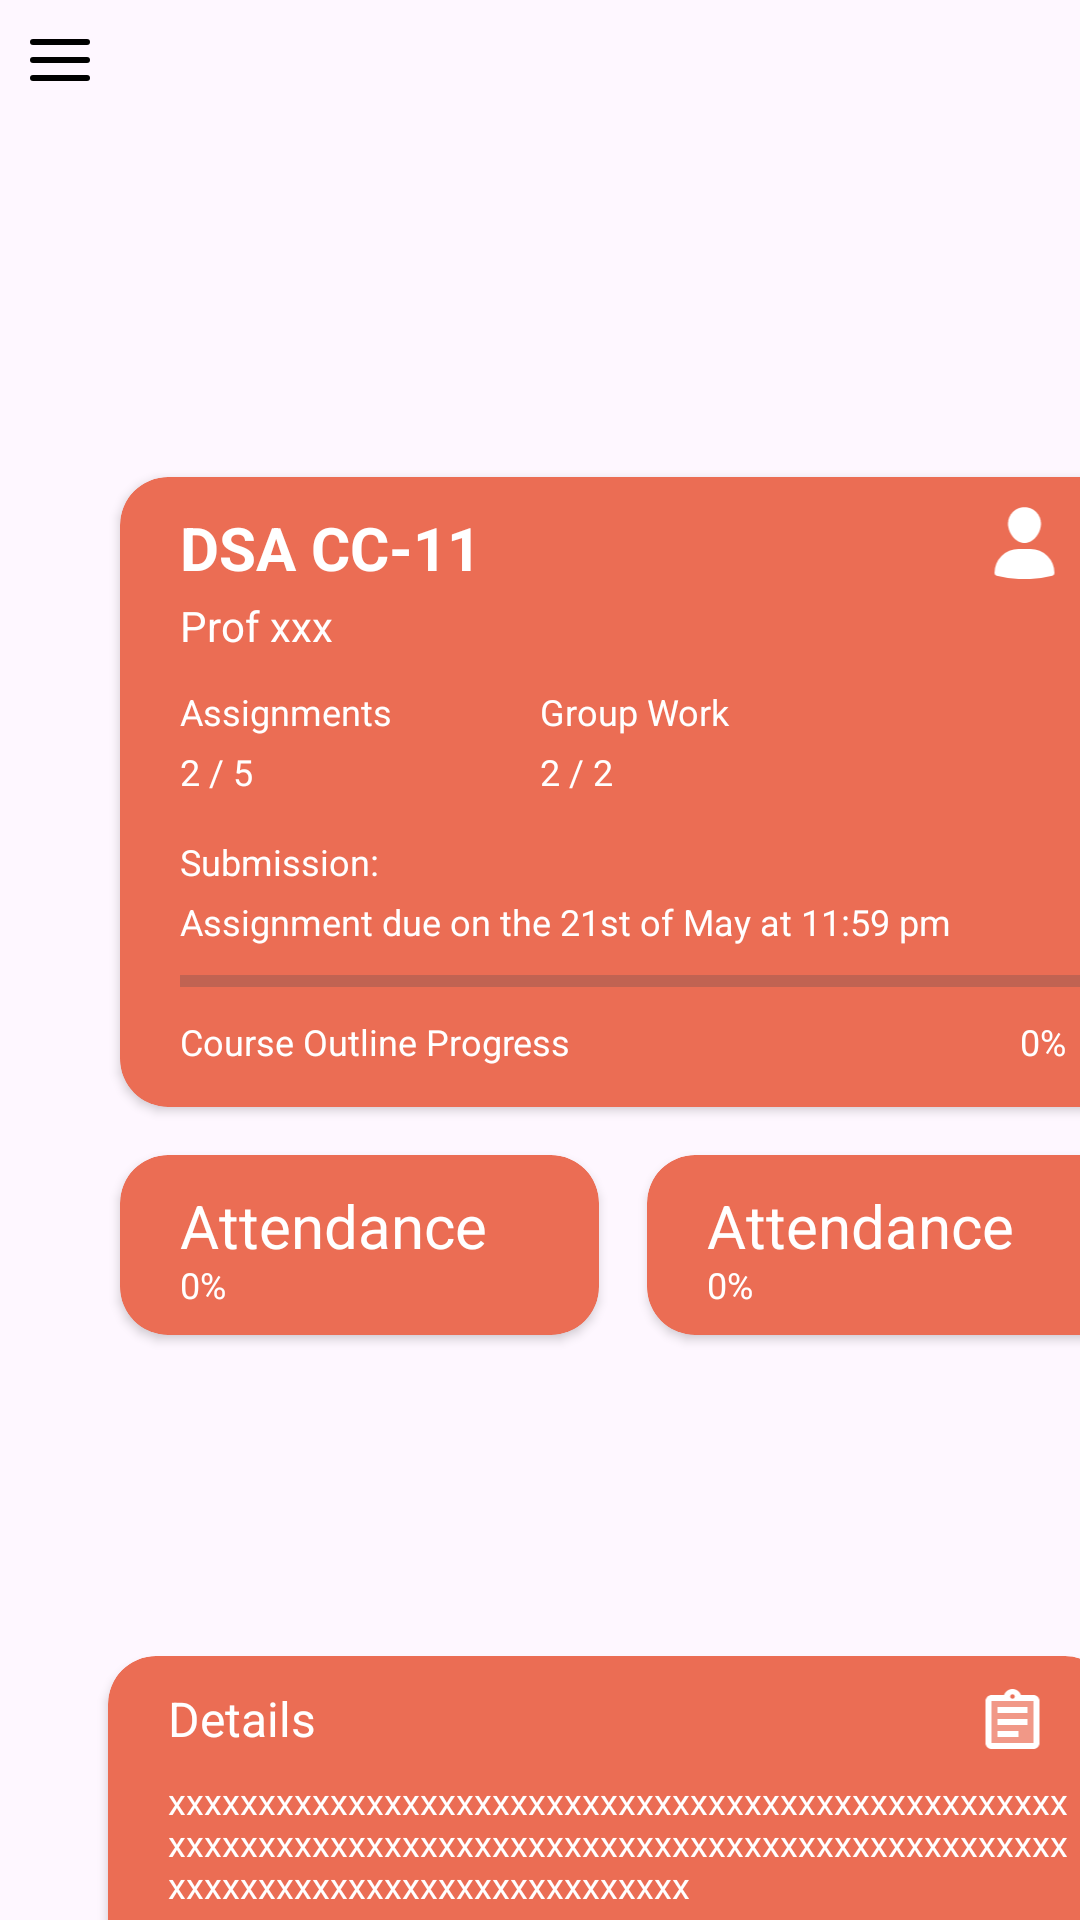

Layout XML and referenced resources for this Android screen:
<!-- AndroidManifest.xml: application theme Theme.SIMS -->
<!-- res/layout/activity_summary.xml -->
<?xml version="1.0" encoding="utf-8"?>
<androidx.constraintlayout.widget.ConstraintLayout xmlns:android="http://schemas.android.com/apk/res/android"
    xmlns:app="http://schemas.android.com/apk/res-auto"
    xmlns:tools="http://schemas.android.com/tools"
    android:layout_width="match_parent"
    android:layout_height="match_parent"
    tools:context=".SummaryActivity">

    <ImageButton
        android:id="@+id/imageButton"
        android:layout_width="wrap_content"
        android:layout_height="wrap_content"
        android:background="@android:color/transparent"
        android:contentDescription="@string/menu_button"
        android:padding="8dp"
        android:src="@drawable/ic_hamburger_menu"
        app:layout_constraintStart_toStartOf="parent"
        app:layout_constraintTop_toTopOf="parent" />

    <TextView
        android:id="@+id/title6"
        android:layout_width="wrap_content"
        android:layout_height="wrap_content"
        android:layout_marginStart="40dp"
        android:layout_marginTop="92dp"
        android:textColor="@color/text_primary"
        android:textSize="32sp"
        app:layout_constraintStart_toStartOf="parent"
        app:layout_constraintTop_toTopOf="parent"
        tools:text="Summary" />

    <androidx.cardview.widget.CardView
        android:id="@+id/card1"
        android:layout_width="335dp"
        android:layout_height="210dp"
        android:layout_marginStart="40dp"
        android:layout_marginTop="24dp"
        android:backgroundTint="@color/orange"
        android:clickable="true"
        android:contentDescription="@string/card"
        android:foreground="?android:attr/selectableItemBackground"
        android:onClick="P1_bay"
        app:cardCornerRadius="16dp"
        app:layout_constraintStart_toStartOf="parent"
        app:layout_constraintTop_toBottomOf="@+id/title6">


        <TextView
            android:layout_width="134dp"
            android:layout_height="wrap_content"
            android:layout_marginStart="20sp"
            android:paddingTop="10sp"
            android:text="@string/dsa_cc_11"
            android:textColor="@android:color/white"
            android:textSize="20sp"
            android:textStyle="bold"
            tools:ignore="RtlSymmetry" />

        <TextView
            android:layout_width="84dp"
            android:layout_height="wrap_content"
            android:layout_marginStart="20sp"
            android:layout_marginTop="40sp"
            android:text="@string/prof_xxx"
            android:textColor="@android:color/white"
            android:textSize="14sp" />

        <TextView
            android:layout_width="117dp"
            android:layout_height="wrap_content"
            android:layout_marginStart="20sp"
            android:layout_marginTop="70sp"
            android:text="@string/Assignments"
            android:textColor="@android:color/white"
            android:textSize="12sp" />

        <TextView
            android:layout_width="97dp"
            android:layout_height="wrap_content"
            android:layout_marginStart="20sp"
            android:layout_marginTop="90sp"
            android:text="@string/_2_5"
            android:textColor="@android:color/white"
            android:textSize="12sp" />

        <TextView
            android:layout_width="119dp"
            android:layout_height="wrap_content"
            android:layout_marginStart="140sp"
            android:layout_marginTop="70sp"
            android:text="@string/group_work"
            android:textColor="@android:color/white"
            android:textSize="12sp" />

        <TextView
            android:layout_width="119dp"
            android:layout_height="wrap_content"
            android:layout_marginStart="140sp"
            android:layout_marginTop="90sp"
            android:text="@string/_2_2"
            android:textColor="@android:color/white"
            android:textSize="12sp" />

        <TextView
            android:layout_width="112dp"
            android:layout_height="wrap_content"
            android:layout_marginStart="20sp"
            android:layout_marginTop="120sp"
            android:text="@string/submission"
            android:textColor="@android:color/white"
            android:textSize="12sp" />

        <TextView
            android:layout_width="301dp"
            android:layout_height="wrap_content"
            android:layout_marginStart="20sp"
            android:layout_marginTop="140sp"
            android:text="@string/assignment_due_date"
            android:textColor="@android:color/white"
            android:textSize="12sp" />


        <ImageView
            android:id="@+id/miniProfileLogo"
            android:layout_width="63dp"
            android:layout_height="wrap_content"
            android:layout_marginStart="270sp"
            android:contentDescription="@string/bookImage"
            android:paddingTop="10sp"
            app:srcCompat="@drawable/ic_mini_profile" />

        <ProgressBar
            android:id="@+id/progressBar2"
            style="?android:attr/progressBarStyleHorizontal"
            android:layout_width="301dp"
            android:layout_height="wrap_content"
            android:layout_marginStart="20sp"
            android:layout_marginTop="160sp" />

        <TextView
            android:layout_width="wrap_content"
            android:layout_height="wrap_content"
            android:layout_marginStart="20sp"
            android:layout_marginTop="180sp"
            android:text="@string/course_outline_progress"
            android:textColor="@android:color/white"
            android:textSize="12sp" />

        <TextView
            android:layout_width="wrap_content"
            android:layout_height="wrap_content"
            android:layout_marginStart="300sp"
            android:layout_marginTop="180sp"
            android:text="@string/progressPercentage"
            android:textAlignment="center"
            android:textColor="@android:color/white"
            android:textSize="12sp" />

    </androidx.cardview.widget.CardView>


    <androidx.cardview.widget.CardView
        android:id="@+id/card2"
        android:layout_width="159.5dp"
        android:layout_height="60dp"
        android:layout_marginStart="40dp"
        android:layout_marginTop="16dp"
        android:backgroundTint="@color/orange"
        android:clickable="true"
        android:contentDescription="@string/card"
        android:foreground="?android:attr/selectableItemBackground"
        android:onClick="P1_bay"
        app:cardCornerRadius="16dp"
        app:layout_constraintStart_toStartOf="parent"
        app:layout_constraintTop_toBottomOf="@+id/card1">

        <TextView
            android:layout_width="134dp"
            android:layout_height="wrap_content"
            android:layout_marginStart="20sp"
            android:paddingTop="10sp"
            android:text="@string/attendance"
            android:textColor="@android:color/white"
            android:textSize="20sp"
            tools:ignore="RtlSymmetry" />

        <TextView
            android:layout_width="wrap_content"
            android:layout_height="wrap_content"
            android:layout_marginStart="20sp"
            android:layout_marginTop="35sp"
            android:text="@string/progressPercentage"
            android:textAlignment="center"
            android:textColor="@android:color/white"
            android:textSize="12sp" />

    </androidx.cardview.widget.CardView>

    <androidx.cardview.widget.CardView
        android:id="@+id/card3"
        android:layout_width="159.5dp"
        android:layout_height="60dp"
        android:layout_marginStart="16dp"
        android:backgroundTint="@color/orange"
        android:clickable="true"
        android:contentDescription="@string/card"
        android:foreground="?android:attr/selectableItemBackground"
        android:onClick="P1_bay"
        app:cardCornerRadius="16dp"
        app:layout_constraintBottom_toBottomOf="@+id/card2"
        app:layout_constraintStart_toEndOf="@+id/card2"
        app:layout_constraintTop_toTopOf="@+id/card2"
        app:layout_constraintVertical_bias="0.0">

        <TextView
            android:layout_width="134dp"
            android:layout_height="wrap_content"
            android:layout_marginStart="20sp"
            android:paddingTop="10sp"
            android:text="@string/attendance"
            android:textColor="@android:color/white"
            android:textSize="20sp"
            tools:ignore="RtlSymmetry" />

        <TextView
            android:layout_width="wrap_content"
            android:layout_height="wrap_content"
            android:layout_marginStart="20sp"
            android:layout_marginTop="35sp"
            android:text="@string/progressPercentage"
            android:textAlignment="center"
            android:textColor="@android:color/white"
            android:textSize="12sp" />

    </androidx.cardview.widget.CardView>

    <TextView
        android:id="@+id/textView2"
        android:layout_width="wrap_content"
        android:layout_height="wrap_content"
        android:layout_marginStart="40dp"
        android:layout_marginTop="40dp"
        android:textColor="@color/text_primary"
        android:textSize="32sp"
        app:layout_constraintStart_toStartOf="parent"
        app:layout_constraintTop_toBottomOf="@+id/card2"
        tools:text="Assignments" />

    <androidx.cardview.widget.CardView
        android:id="@+id/card4"
        android:layout_width="335dp"
        android:layout_height="170dp"
        android:layout_marginStart="36dp"
        android:layout_marginTop="24dp"
        android:backgroundTint="@color/orange"
        android:clickable="true"
        android:contentDescription="@string/card"
        android:foreground="?android:attr/selectableItemBackground"
        android:onClick="P1_bay"
        app:cardCornerRadius="16dp"
        app:layout_constraintStart_toStartOf="parent"
        app:layout_constraintTop_toBottomOf="@+id/textView2">

        <TextView
            android:layout_width="84dp"
            android:layout_height="wrap_content"
            android:layout_marginStart="20sp"
            android:layout_marginTop="10sp"
            android:text="@string/details"
            android:textColor="@android:color/white"
            android:textSize="16sp" />

        <ImageView
            android:id="@+id/book1"
            android:layout_width="63dp"
            android:layout_height="wrap_content"
            android:layout_marginStart="270sp"
            android:contentDescription="@string/bookImage"
            android:paddingTop="10sp"
            app:srcCompat="@drawable/ic_assignment" />
        <TextView
            android:layout_width="301dp"
            android:layout_height="wrap_content"
            android:layout_marginStart="20sp"
            android:layout_marginTop="40sp"
            android:text="@string/xxxx"
            android:textColor="@android:color/white"
            android:textSize="12sp" />

        <TextView
            android:layout_width="112dp"
            android:layout_height="wrap_content"
            android:layout_marginStart="20sp"
            android:layout_marginTop="120sp"
            android:text="@string/submission"
            android:textColor="@android:color/white"
            android:textSize="12sp" />

        <TextView
            android:layout_width="301dp"
            android:layout_height="wrap_content"
            android:layout_marginStart="20sp"
            android:layout_marginTop="140sp"
            android:text="@string/assignment_due_date"
            android:textColor="@android:color/white"
            android:textSize="12sp" />


    </androidx.cardview.widget.CardView>


</androidx.constraintlayout.widget.ConstraintLayout>
<!-- resources referenced by this layout -->
<resources>
  <color name="orange">#eb6d54</color>
  <color name="text_primary">#0d2841</color>
  <!-- drawable ic_hamburger_menu (drawable) -->
  <vector xmlns:android="http://schemas.android.com/apk/res/android"
      android:width="24dp"
      android:height="24dp"
      android:viewportWidth="24"
      android:viewportHeight="24">
    <path
        android:pathData="M3,12h18"
        android:strokeLineJoin="round"
        android:strokeWidth="2"
        android:fillColor="#00000000"
        android:strokeColor="#000000"
        android:strokeLineCap="round"/>
    <path
        android:pathData="M3,6h18"
        android:strokeLineJoin="round"
        android:strokeWidth="2"
        android:fillColor="#00000000"
        android:strokeColor="#000000"
        android:strokeLineCap="round"/>
    <path
        android:pathData="M3,18h18"
        android:strokeLineJoin="round"
        android:strokeWidth="2"
        android:fillColor="#00000000"
        android:strokeColor="#000000"
        android:strokeLineCap="round"/>
  </vector>
  <!-- drawable ic_mini_profile (drawable) -->
  <vector xmlns:android="http://schemas.android.com/apk/res/android"
      android:width="24dp"
      android:height="24dp"
      android:viewportWidth="24"
      android:viewportHeight="24">
    <path
        android:pathData="M14,14H10a8.009,8.009 0,0 0,-8 8,1 1,0 0,0 0.695,0.953A33.287,33.287 0,0 0,12 24a33.287,33.287 0,0 0,9.305 -1.047A1,1 0,0 0,22 22,8.009 8.009,0 0,0 14,14Z"
        android:fillColor="#ffffff"/>
    <path
        android:pathData="M12,12c3.1,0 5.5,-3.47 5.5,-6.455a5.5,5.5 0,1 0,-11 0C6.5,8.53 8.9,12 12,12Z"
        android:fillColor="#ffffff"/>
  </vector>
  <string name="Assignments">Assignments</string>
  <string name="_2_2">2 / 2</string>
  <string name="_2_5">2 / 5</string>
  <string name="assignment_due_date">Assignment due on the 21st of May at 11:59 pm</string>
  <string name="attendance">Attendance</string>
  <string name="bookImage">Book Image</string>
  <string name="card">Card</string>
  <string name="course_outline_progress">Course Outline Progress</string>
  <string name="details">Details</string>
  <string name="dsa_cc_11">DSA CC-11</string>
  <string name="group_work">Group Work</string>
  <string name="menu_button">Menu button</string>
  <string name="prof_xxx">Prof xxx</string>
  <string name="progressPercentage">0%</string>
  <string name="submission">Submission:</string>
  <string name="xxxx">xxxxxxxxxxxxxxxxxxxxxxxxxxxxxxxxxxxxxxxxxxxxxxxxxxxxxxxxxxxxxxxxxxxxxxxxxxxxxxxxxxxxxxxxxxxxxxxxxxxxxxxxxxxxxxxxxxxxxxxxxxxxxxxxx</string>
  <style name="Theme.SIMS" parent="Base.Theme.SIMS" />
  <style name="Base.Theme.SIMS" parent="Theme.Material3.Light.NoActionBar">
          
          
          <item name="colorPrimary">@color/orange</item>
          <item name="android:statusBarColor">@color/white</item>
          <item name="android:windowLightStatusBar">true</item>
          <item name="android:navigationBarColor">@color/white</item>
          <item name="android:windowLightNavigationBar" tools:targetApi="o_mr1">true</item>
      </style>
  <color name="white">#fefefe</color>
</resources>
